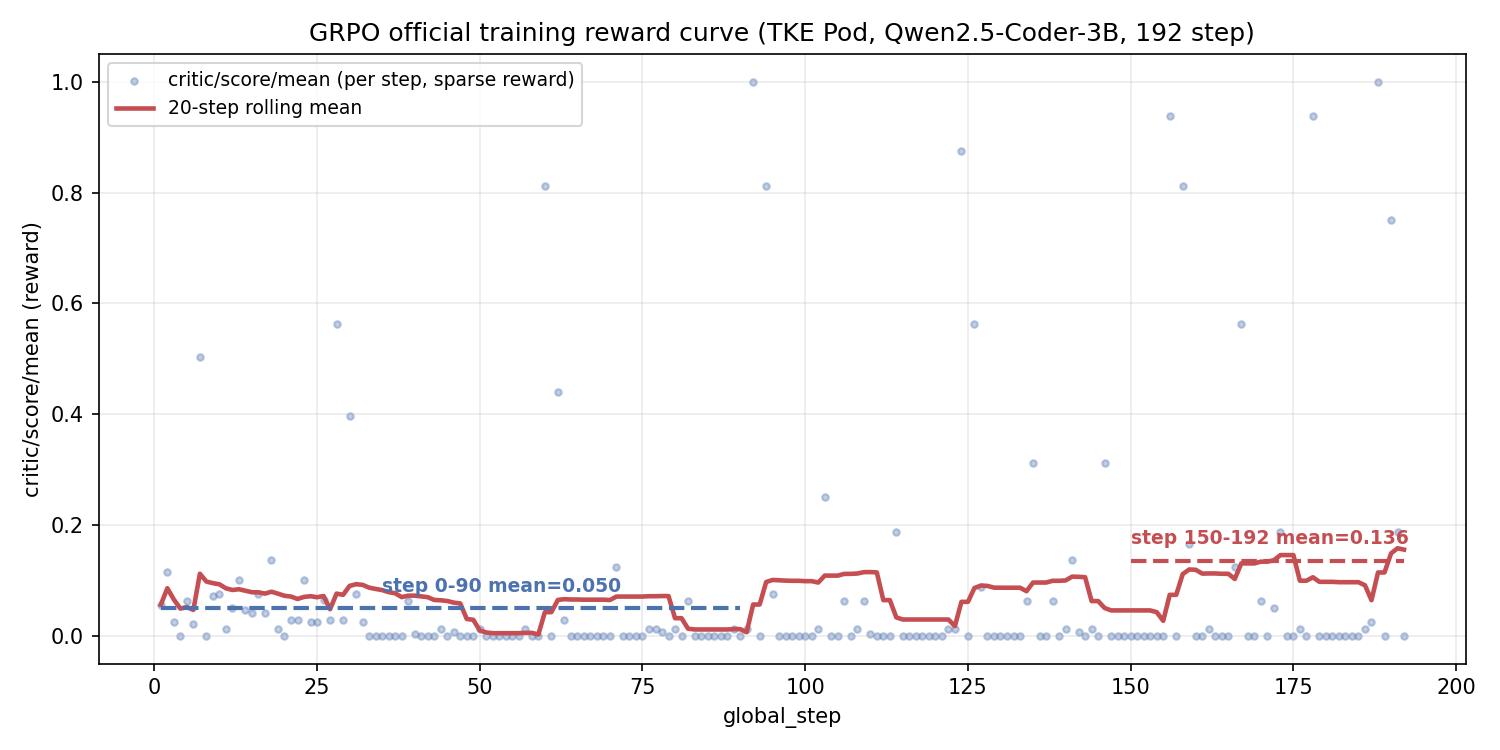

The data file committed next to this chart (first rows):
step, score_mean
1, 0.05625
2, 0.1156
3, 0.025
4, 0.0
5, 0.0625
6, 0.02188
7, 0.5031
8, 0.0
9, 0.07187
10, 0.075
11, 0.0125
12, 0.05
13, 0.1
14, 0.04688
15, 0.04063
16, 0.075
17, 0.04062
18, 0.1375
19, 0.0125
20, 0.0
21, 0.02812
22, 0.02812
23, 0.1
24, 0.025
25, 0.025
26, 0.06562
27, 0.02812
28, 0.5625
29, 0.02812
30, 0.3969
31, 0.075
32, 0.025
33, 0.0
34, 0.0
35, 0.0
36, 0.0
37, 0.0
38, 0.0
39, 0.0625
40, 0.003125
41, 0.0
42, 0.0
43, 0.0
44, 0.0125
45, 0.0
46, 0.00625
47, 0.0
48, 0.0
49, 0.0
50, 0.0125
51, 0.0
52, 0.0
53, 0.0
54, 0.0
55, 0.0
56, 0.0
57, 0.0125
58, 0.0
59, 0.0
60, 0.8125
... 132 more rows
